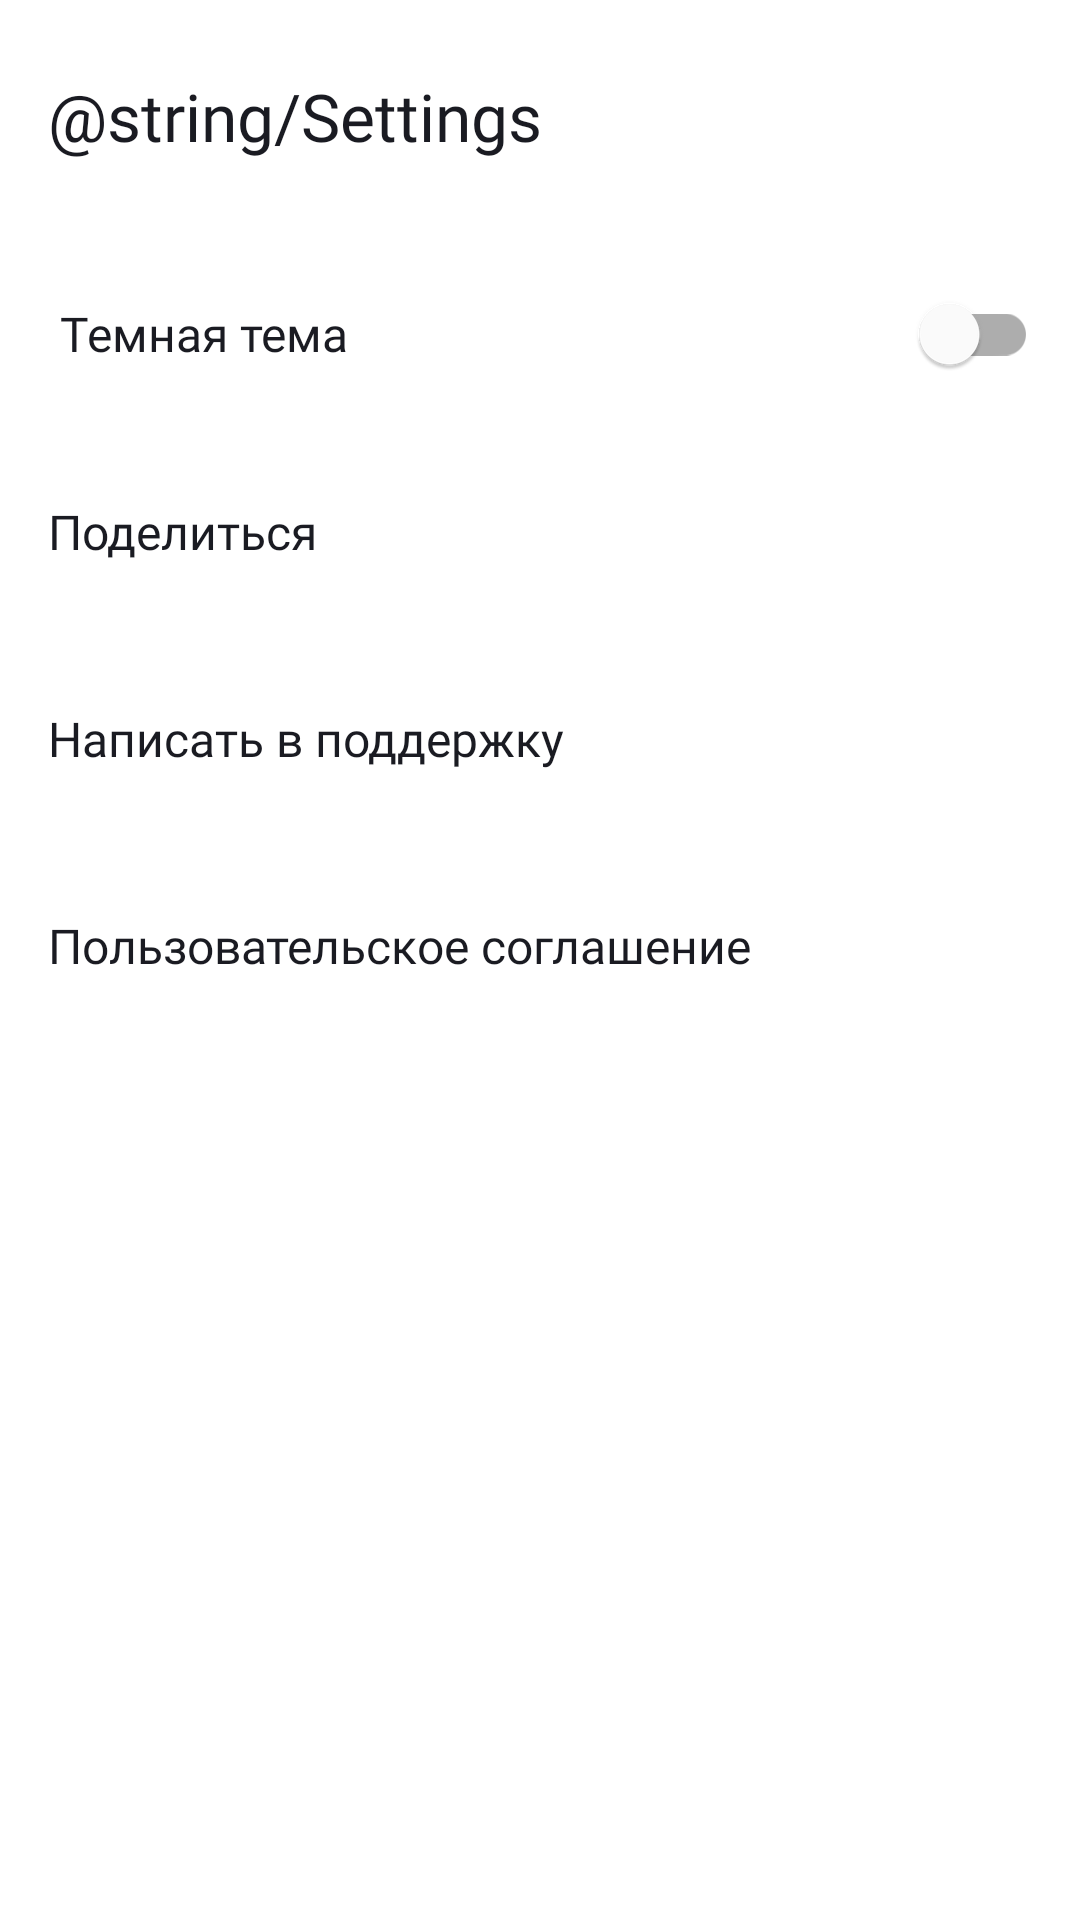

Here is an Android app screen rendered from its layout file. Give the layout XML and the strings, colors and styles it references.
<!-- AndroidManifest.xml: application theme Theme.PlaylistMaker -->
<!-- res/layout/activity_settings.xml -->
<?xml version="1.0" encoding="utf-8"?>
<LinearLayout xmlns:app="http://schemas.android.com/apk/res-auto"
    xmlns:android="http://schemas.android.com/apk/res/android"
    xmlns:tools="http://schemas.android.com/tools"
    android:layout_width="match_parent"
    android:layout_height="match_parent"
    android:orientation="vertical"
    android:paddingTop="@dimen/padding_top"
    android:paddingStart="4dp"
    android:paddingEnd="@dimen/padding_end"
    android:background="?attr/colorOnPrimary">

    <Button
        android:id="@+id/backButtonSettingsActivity"
        android:layout_marginBottom="24dp"
        android:text="@string/Settings"
        android:layout_width="match_parent"
        android:layout_height="wrap_content"
        android:textSize="@dimen/main_text_size"
        android:letterSpacing="0"
        android:fontFamily="@font/ys_display_regular"
        android:textFontWeight="500"
        android:textColor="?attr/colorOnSecondary"
        android:textAllCaps="false"
        android:gravity="left"
        style="@style/Widget.AppCompat.Button.Borderless.Colored"
        app:icon="@drawable/arrow_back"
        app:iconGravity="textStart"
        app:iconPadding="24dp"
        app:iconTint="?attr/colorOnSecondary"
        tools:ignore="RtlHardcoded,UnusedAttribute">
        </Button>

    <com.google.android.material.switchmaterial.SwitchMaterial
        android:id="@+id/themeSwitcher"
        android:text="@string/black"
        android:layout_width="match_parent"
        android:layout_height="wrap_content"
        android:layout_marginBottom="21dp"
        android:layout_marginStart="16dp"
        android:layout_gravity="start"
        android:textSize="@dimen/text_size_16"
        android:letterSpacing="0"
        android:fontFamily="@font/ys_display_medium"
        android:textColor="?attr/colorOnSecondary"/>

    <Button
        android:id="@+id/shareApp"
        android:layout_width="match_parent"
        android:layout_height="wrap_content"
        android:text="@string/share"
        app:icon="@drawable/share"
        style="@style/buttonSettingsMenu"/>

    <Button
        android:id="@+id/writeSupport"
        android:layout_width="match_parent"
        android:layout_height="wrap_content"
        android:text="@string/help"
        app:icon="@drawable/support"
        style="@style/buttonSettingsMenu"/>

    <Button
        android:id="@+id/termsUse"
        android:layout_width="match_parent"
        android:layout_height="wrap_content"
        android:text="@string/terms"
        app:icon="@drawable/arrow_forward"
        style="@style/buttonSettingsMenu"/>


</LinearLayout>
<!-- resources referenced by this layout -->
<resources>
  <dimen name="main_text_size">22sp</dimen>
  <dimen name="padding_end">14dp</dimen>
  <dimen name="padding_top">14dp</dimen>
  <dimen name="text_size_16">16sp</dimen>
  <!-- drawable arrow_forward (drawable) -->
  <vector xmlns:android="http://schemas.android.com/apk/res/android"
      android:width="8dp"
      android:height="14dp"
      android:viewportWidth="8"
      android:viewportHeight="14">
      <path
          android:fillColor="?attr/colorSecondaryVariant"
          android:pathData="M0,12.748L1.213,14L8,7L1.213,0L0,1.252L5.573,7L0,12.748Z" />
  </vector>
  <!-- drawable support (drawable) -->
  <vector xmlns:android="http://schemas.android.com/apk/res/android"
      android:width="20dp"
      android:height="19dp"
      android:viewportWidth="20"
      android:viewportHeight="19">
      <path
          android:fillColor="#AEAFB4"
          android:pathData="M19,9.32C19,3.83 14.74,0.1 10,0.1C5.31,0.1 1,3.75 1,9.38C0.4,9.72 0,10.36 0,11.1V13.1C0,14.2 0.9,15.1 2,15.1H3V9C3,5.13 6.13,2 10,2C13.87,2 17,5.13 17,9V16.1H9V18.1H17C18.1,18.1 19,17.2 19,16.1V14.88C19.59,14.57 20,13.96 20,13.24V10.94C20,10.24 19.59,9.63 19,9.32Z" />
      <path
          android:fillColor="#AEAFB4"
          android:pathData="M7,11.1C7.552,11.1 8,10.652 8,10.1C8,9.548 7.552,9.1 7,9.1C6.448,9.1 6,9.548 6,10.1C6,10.652 6.448,11.1 7,11.1Z" />
      <path
          android:fillColor="#AEAFB4"
          android:pathData="M13,11.1C13.552,11.1 14,10.652 14,10.1C14,9.548 13.552,9.1 13,9.1C12.448,9.1 12,9.548 12,10.1C12,10.652 12.448,11.1 13,11.1Z" />
      <path
          android:fillColor="#AEAFB4"
          android:pathData="M16,8.13C15.52,5.28 13.04,3.1 10.05,3.1C7.02,3.1 3.76,5.61 4.02,9.55C6.49,8.54 8.35,6.34 8.88,3.66C10.19,6.29 12.88,8.1 16,8.13Z" />
  </vector>
  <string name="black">Темная тема</string>
  <string name="help">Написать в поддержку</string>
  <string name="share">Поделиться</string>
  <string name="terms">Пользовательское соглашение</string>
  <style name="buttonSettingsMenu" parent="Widget.AppCompat.Button.Borderless.Colored">
          <item name="android:layout_marginBottom">21dp</item>
          <item name="android:fontFamily">@font/ys_display_medium</item>
          <item name="android:gravity">start</item>
          <item name="android:letterSpacing">0</item>
          <item name="android:textAllCaps">false</item>
          <item name="android:textColor">?attr/colorOnSecondary</item>
          <item name="fontWeight">400</item>
          <item name="android:textSize">@dimen/text_size_16</item>
          <item name="iconGravity">end</item>
          <item name="iconTint">?attr/colorSecondaryVariant</item>
      </style>
  <style name="Theme.PlaylistMaker" parent="Theme.MaterialComponents.DayNight.NoActionBar">
          
          <item name="colorPrimary">@color/blue</item>
          <item name="colorPrimaryVariant">@color/purple_700</item>
          <item name="colorOnPrimary">@color/white</item>
          
          <item name="colorSecondary">@color/grey</item>
          <item name="colorSecondaryVariant">@color/grey</item>
          <item name="colorOnSecondary">@color/black</item>
          
          <item name="android:statusBarColor">?attr/colorOnSecondary</item>
          
          <item name="android:windowBackground">@color/white</item>
      </style>
  <color name="purple_700">#FF3700B3</color>
  <color name="white">#FFFFFFFF</color>
  <color name="grey">#AEAFB4</color>
  <color name="black">#1A1B22</color>
</resources>
